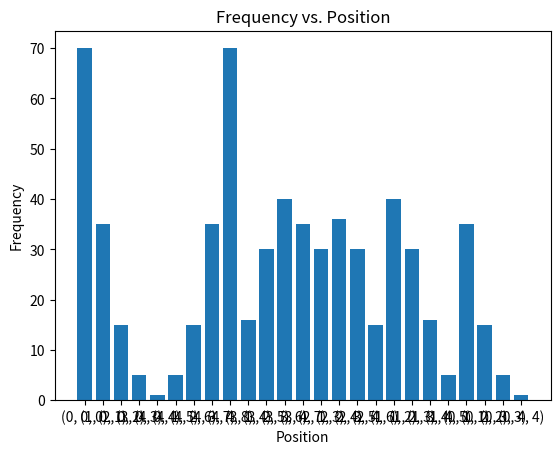

Write the Python code that produced this figure.
def find_paths(matrix, start_pos, k):
    rows = len(matrix)
    cols = len(matrix[0])
    memo = [[[None] * (k + 1) for _ in range(cols)] for _ in range(rows)]
    

    def get_paths(row, col, time):
        if row < 0 or col < 0 or row >= rows or col >= cols:
            
            return []
        if time > k:
            print('done')
            return []
        if time == k:
            return [[[row, col, time]]]  
        if memo[row][col][time] is not None:
            return memo[row][col][time]

        possible_paths = []
        for dr, dc in [(1, 0), (-1, 0), (0, 1), (0, -1)]:
            new_row = row + dr
            new_col = col + dc
            paths = get_paths(new_row, new_col, time + 1)
            for path in paths:
                possible_paths.append([[row, col, time]] + path)

        memo[row][col][time] = possible_paths
        return possible_paths

    return get_paths(start_pos[0], start_pos[1], 0)


#function to generate mxn matrix
def generate_matrix(m,n):
    matrix = [[0 for x in range(m)] for y in range(n)]
    return matrix

matrix = generate_matrix(5,5)

start_position = (0, 0)
treasure_position = (4,4)
path_length = 8

paths = find_paths(matrix, start_position, path_length)

# Printing the paths
combined_path=[]
paths_after_filtering=0

for path in paths:
    if(path[-1][0]==treasure_position[0] and path[-1][1]==treasure_position[1] and path[-1][2]==path_length):
        paths_after_filtering+=1
        combined_path.extend(path)

print(paths_after_filtering)
print(len(paths))


import matplotlib.pyplot as plt
from collections import defaultdict

frequency = defaultdict(int)

for item in combined_path:
    i = tuple(item)
    frequency[i] += 1

position, freqs = zip(*frequency.items())

plt.bar(range(len(position)), freqs)
plt.xticks(range(len(position)), position)

plt.xlabel('Position')
plt.ylabel('Frequency')
plt.title('Frequency vs. Position')

plt.show()
